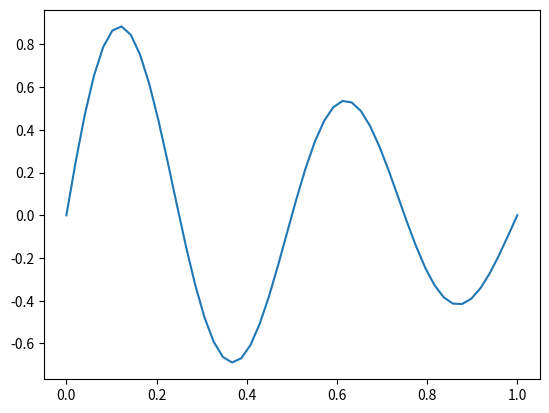

Generate this figure with matplotlib:
import numpy as np
from matplotlib import pyplot as plt


x = np.linspace(0, 1)
y = np.exp(-x) * np.sin(4*np.pi * x)
plt.plot( x, y )

print("")
